Run: headless pygame with SDL's dummy video driver; simulated clock (each Clock.tick advances the game by its frame time, no real sleeping); random seed 0; keys injected as events and as key.get_pressed() state; no mouse input.
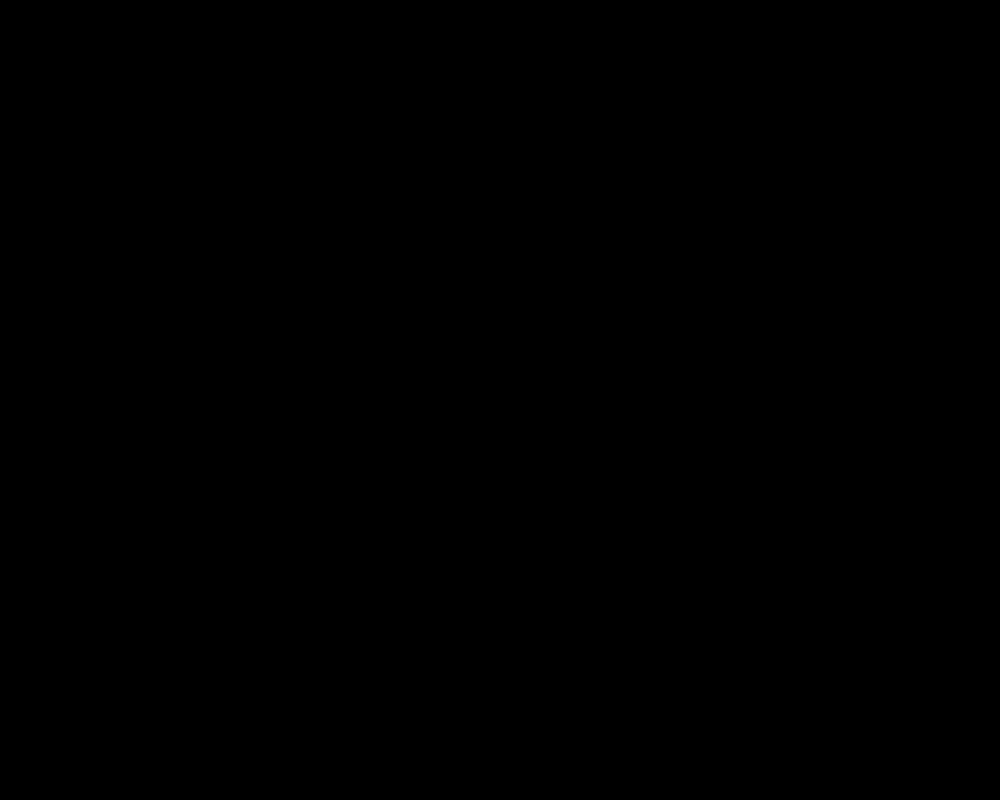
Frame 1 of 4 · flips 1–60 · no input
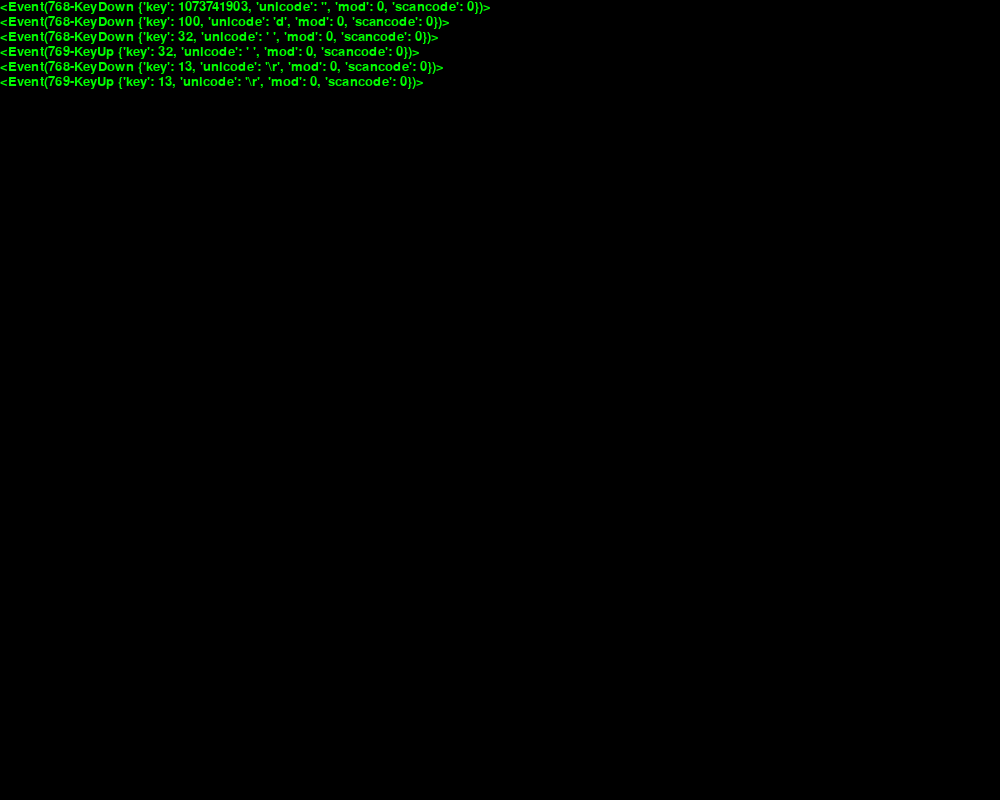
Frame 2 of 4 · flips 61–180 · tapped SPACE, RETURN · held RIGHT (→), D
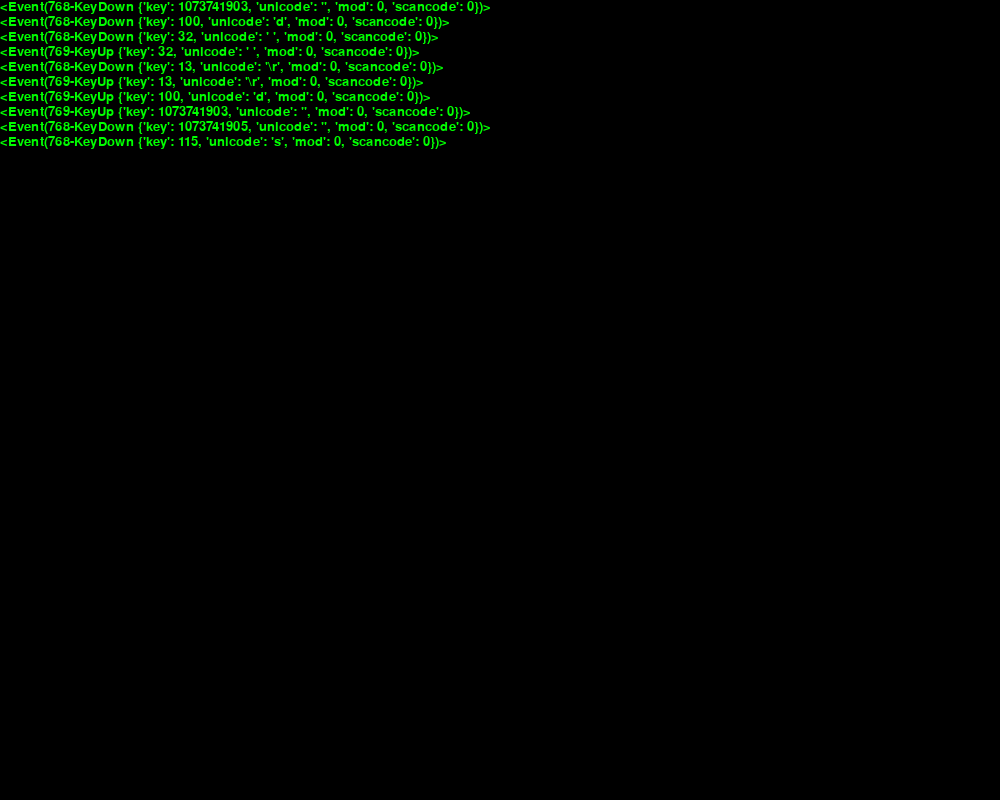
Frame 3 of 4 · flips 181–300 · held DOWN (↓), S
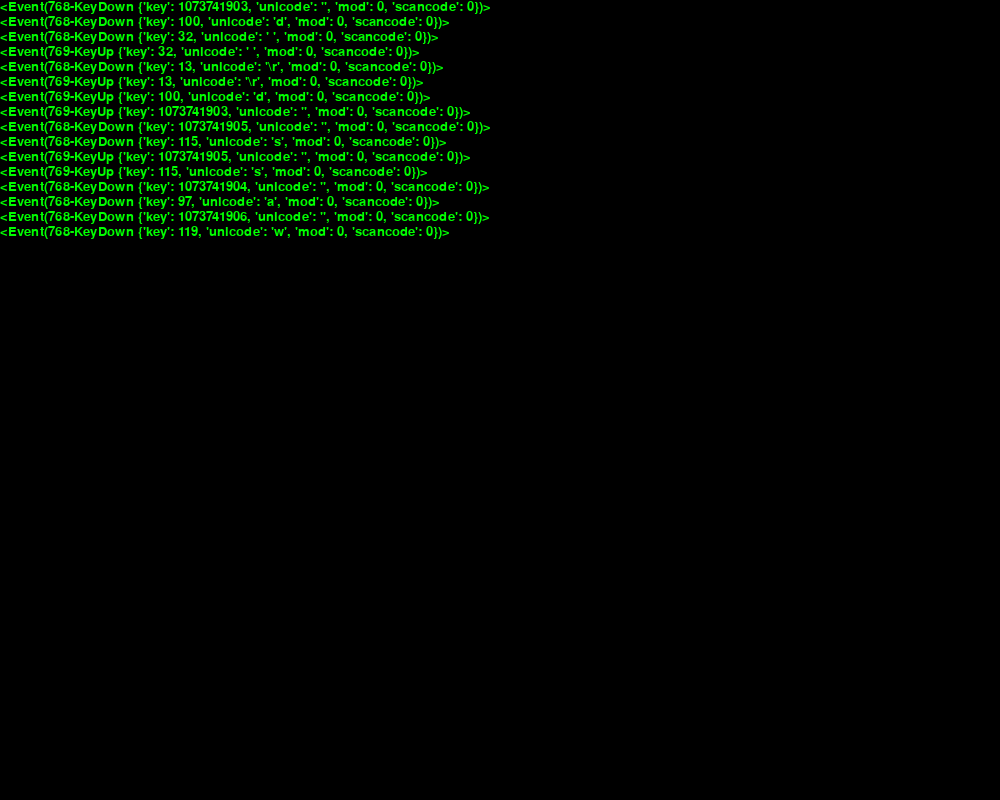
Frame 4 of 4 · flips 301–420 · held LEFT (←), A, UP (↑), W

The pygame program that drew these frames:

import pygame
import sys

# 初始化pygame模块
pygame.init()

# 一个size元组
size = width, height = 1000, 800
bg = (0, 0, 0)
font = pygame.font.Font(None, 20)
position = 0
line_height = font.get_linesize()

# 创建指定大小的窗口->surface
screen = pygame.display.set_mode(size)
# 设置窗口标题
pygame.display.set_caption("pygame事件测试!")

screen.fill(bg)

while True:
    # 事件检测
    for event in pygame.event.get():
        if event.type == pygame.QUIT:
            sys.exit()

        screen.blit(font.render(str(event), True, (0, 255, 0)), (0, position))
        position += line_height

        if position > height:
            position = 0
            screen.fill(bg)

    pygame.display.flip()
